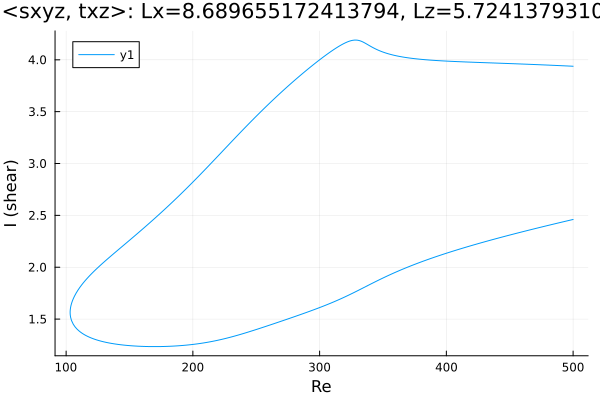

The data file committed next to this chart (first rows):
Re, shear
500.0, 3.938
499.1, 3.938
497.7, 3.939
496.3, 3.94
494.9, 3.941
493.4, 3.942
492, 3.942
490.6, 3.943
489.2, 3.944
487.8, 3.945
486.4, 3.946
485, 3.946
483.5, 3.947
482.1, 3.948
480.7, 3.949
479.3, 3.949
477.9, 3.95
476.5, 3.951
475.1, 3.952
473.6, 3.952
472.2, 3.953
470.8, 3.954
469.4, 3.954
468, 3.955
466.6, 3.956
465.2, 3.957
463.7, 3.957
462.3, 3.958
460.9, 3.959
459.5, 3.959
458.1, 3.96
456.7, 3.961
455.3, 3.961
453.8, 3.962
452.4, 3.963
451, 3.963
449.6, 3.964
448.2, 3.964
446.8, 3.965
445.4, 3.966
443.9, 3.966
442.5, 3.967
441.1, 3.968
439.7, 3.968
438.3, 3.969
436.9, 3.969
435.5, 3.97
434, 3.971
432.6, 3.971
431.2, 3.972
429.8, 3.973
428.4, 3.973
427, 3.974
425.6, 3.974
424.2, 3.975
422.7, 3.976
421.3, 3.976
420, 3.977
418.6, 3.978
417.2, 3.978
... 568 more rows
